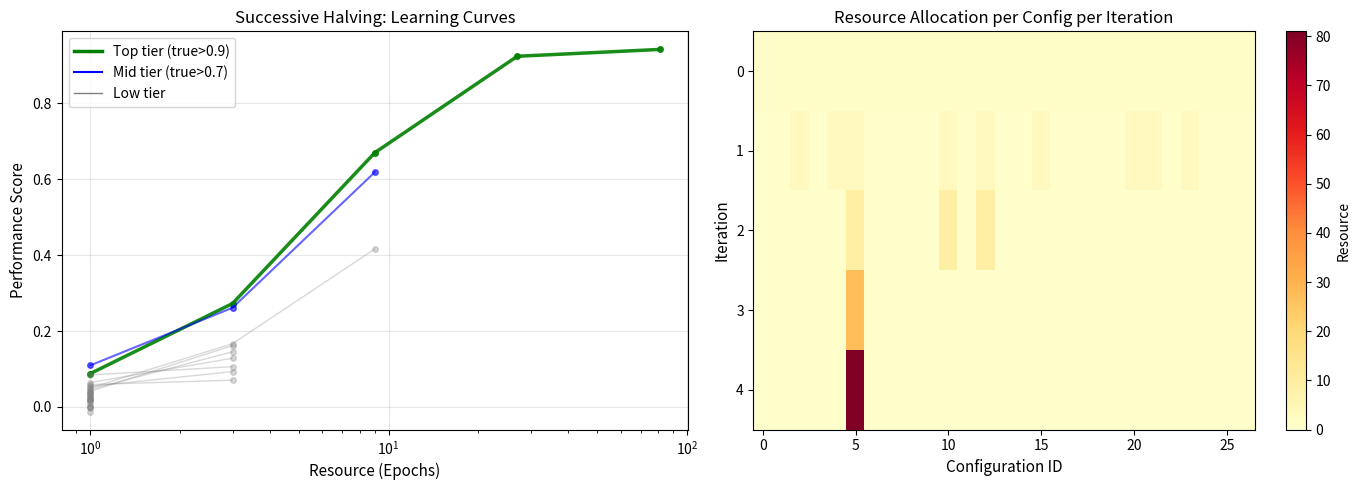

Reproduce this figure in Python.
"""
57.4.1 Successive Halving算法实现
"""

import numpy as np
import matplotlib.pyplot as plt
from typing import Callable, List, Dict, Any


class SuccessiveHalving:
    """
    逐次折半算法 (Successive Halving)
    
    通过逐步淘汰表现差的配置来高效搜索超参数空间
    """
    
    def __init__(self, eta=3, random_state=None):
        """
        Args:
            eta: 淘汰比例，每轮保留1/eta的配置
            random_state: 随机种子
        """
        self.eta = eta
        if random_state:
            np.random.seed(random_state)
    
    def maximize(self, configs: List[Dict], train_fn: Callable, 
                 max_resource: float, min_resource: float = 1.0):
        """
        执行Successive Halving
        
        Args:
            configs: 初始配置列表
            train_fn: 训练函数，接收(config, resource)返回性能分数
            max_resource: 最大资源预算（如完整训练的epoch数）
            min_resource: 初始资源预算
            
        Returns:
            best_config: 最优配置
            history: 训练历史记录
        """
        
        n_configs = len(configs)
        
        # 计算需要多少轮才能用max_resource训练一个配置
        # min_resource * eta^s = max_resource
        max_sh_iter = int(np.log(max_resource / min_resource) / np.log(self.eta))
        
        # 根据预算约束，调整初始配置数
        # 总共使用的资源 = sum_{s=0}^{S} N_s * r_s
        # 其中 N_s = n_configs / eta^s, r_s = min_resource * eta^s
        # 所以每轮资源消耗相同！
        
        print(f"Successive Halving 配置:")
        print(f"  初始配置数: {n_configs}")
        print(f"  淘汰比例 η: {self.eta}")
        print(f"  资源范围: {min_resource} → {max_resource}")
        print(f"  迭代轮数: {max_sh_iter + 1}")
        print("=" * 60)
        
        survivors = list(range(n_configs))  # 存活配置的索引
        resource = min_resource
        history = []
        
        for iteration in range(max_sh_iter + 1):
            n_survivors = len(survivors)
            
            print(f"\n[第{iteration+1}轮] {n_survivors}个配置，每个使用{resource:.1f}资源")
            
            # 评估所有存活配置
            scores = []
            for idx in survivors:
                config = configs[idx]
                score = train_fn(config, resource)
                scores.append(score)
                
                history.append({
                    'config_id': idx,
                    'config': config,
                    'resource': resource,
                    'score': score,
                    'iteration': iteration
                })
                
                print(f"  配置{idx}: 分数={score:.4f}")
            
            # 如果不是最后一轮，进行淘汰
            if iteration < max_sh_iter:
                # 保留表现最好的 n_survivors // eta 个
                n_keep = max(1, n_survivors // self.eta)
                
                # 按分数排序，保留最好的
                sorted_indices = np.argsort(scores)[::-1]  # 降序
                keep_indices = sorted_indices[:n_keep]
                survivors = [survivors[i] for i in keep_indices]
                
                print(f"  → 保留表现最好的{n_keep}个配置")
                
                # 增加资源
                resource *= self.eta
            else:
                # 最后一轮，找出最佳配置
                best_local_idx = np.argmax(scores)
                best_config_idx = survivors[best_local_idx]
                best_score = scores[best_local_idx]
                
                print(f"\n最优配置: 配置{best_config_idx}, 分数={best_score:.4f}")
        
        best_config = configs[best_config_idx]
        return best_config, history


# ========================================
# 演示：SH在合成问题上的表现
# ========================================

def demo_successive_halving():
    """演示SH算法的执行过程"""
    
    # 定义一些"假"的配置
    # 真实性能随着训练而提升，但不同配置的提升速度不同
    np.random.seed(42)
    n_configs = 27  # 能被3整除多次
    
    # 为每个配置生成一个"真实"的最终性能
    true_performances = np.random.beta(2, 5, n_configs)  # 多数配置表现一般
    true_performances[5] = 0.95  # 有一个宝藏配置！
    true_performances[12] = 0.88  # 还有一个不错的
    
    # 学习曲线模拟：早期可能无法区分好坏
    def simulate_training(config_id, epochs):
        """
        模拟训练过程
        好的配置早期可能表现一般，但随着训练时间增加，优势显现
        """
        true_perf = true_performances[config_id]
        
        # 学习曲线模型: performance = true_perf * (1 - exp(-k * epochs))
        # 不同配置的k不同（有的学得快，有的学得慢）
        k = 0.1 + 0.05 * np.random.rand()  # 随机学习速度
        
        perf = true_perf * (1 - np.exp(-k * epochs))
        noise = np.random.normal(0, 0.02)  # 观测噪声
        
        return perf + noise
    
    # 将配置表示为字典
    configs = [{'id': i, 'hidden_size': np.random.choice([64, 128, 256])}
               for i in range(n_configs)]
    
    # 创建SH优化器
    sh = SuccessiveHalving(eta=3, random_state=42)
    
    # 训练函数
    def train_fn(config, resource):
        return simulate_training(config['id'], resource)
    
    # 执行SH
    best_config, history = sh.maximize(
        configs=configs,
        train_fn=train_fn,
        max_resource=81,   # 最大epoch数
        min_resource=1     # 初始epoch数
    )
    
    print(f"\n找到的最优配置ID: {best_config['id']}")
    print(f"该配置的真实性能排名: {np.argsort(true_performances)[::-1].tolist().index(best_config['id']) + 1}/{n_configs}")
    
    # 可视化
    visualize_sh_history(history, true_performances)
    
    return best_config, history


def visualize_sh_history(history, true_performances):
    """可视化SH的训练历史"""
    
    fig, axes = plt.subplots(1, 2, figsize=(14, 5))
    
    # 1. 学习曲线图
    ax1 = axes[0]
    
    # 按配置ID分组
    config_data = {}
    for record in history:
        cid = record['config_id']
        if cid not in config_data:
            config_data[cid] = {'resources': [], 'scores': []}
        config_data[cid]['resources'].append(record['resource'])
        config_data[cid]['scores'].append(record['score'])
    
    # 绘制每个配置的学习曲线
    for cid, data in config_data.items():
        true_perf = true_performances[cid]
        # 根据真实性能着色
        if true_perf > 0.9:
            color = 'green'
            linewidth = 2.5
            alpha = 0.9
        elif true_perf > 0.7:
            color = 'blue'
            linewidth = 1.5
            alpha = 0.6
        else:
            color = 'gray'
            linewidth = 1
            alpha = 0.3
        
        ax1.plot(data['resources'], data['scores'], 
                color=color, linewidth=linewidth, alpha=alpha,
                marker='o', markersize=4)
    
    ax1.set_xlabel('Resource (Epochs)', fontsize=11)
    ax1.set_ylabel('Performance Score', fontsize=11)
    ax1.set_title('Successive Halving: Learning Curves', fontsize=12)
    ax1.set_xscale('log')
    ax1.grid(True, alpha=0.3)
    
    # 添加图例
    from matplotlib.lines import Line2D
    legend_elements = [
        Line2D([0], [0], color='green', linewidth=2.5, label='Top tier (true>0.9)'),
        Line2D([0], [0], color='blue', linewidth=1.5, label='Mid tier (true>0.7)'),
        Line2D([0], [0], color='gray', linewidth=1, label='Low tier')
    ]
    ax1.legend(handles=legend_elements)
    
    # 2. 资源分配热图
    ax2 = axes[1]
    
    iterations = sorted(set(r['iteration'] for r in history))
    n_iters = len(iterations)
    resource_matrix = np.zeros((n_iters, len(true_performances)))
    
    for record in history:
        i = record['iteration']
        cid = record['config_id']
        resource_matrix[i, cid] = record['resource']
    
    im = ax2.imshow(resource_matrix, aspect='auto', cmap='YlOrRd')
    ax2.set_xlabel('Configuration ID', fontsize=11)
    ax2.set_ylabel('Iteration', fontsize=11)
    ax2.set_title('Resource Allocation per Config per Iteration', fontsize=12)
    plt.colorbar(im, ax=ax2, label='Resource')
    
    plt.tight_layout()
    plt.savefig('successive_halving_demo.png', dpi=150, bbox_inches='tight')
    print("\nSH可视化结果已保存到: successive_halving_demo.png")
    plt.show()


if __name__ == "__main__":
    demo_successive_halving()
